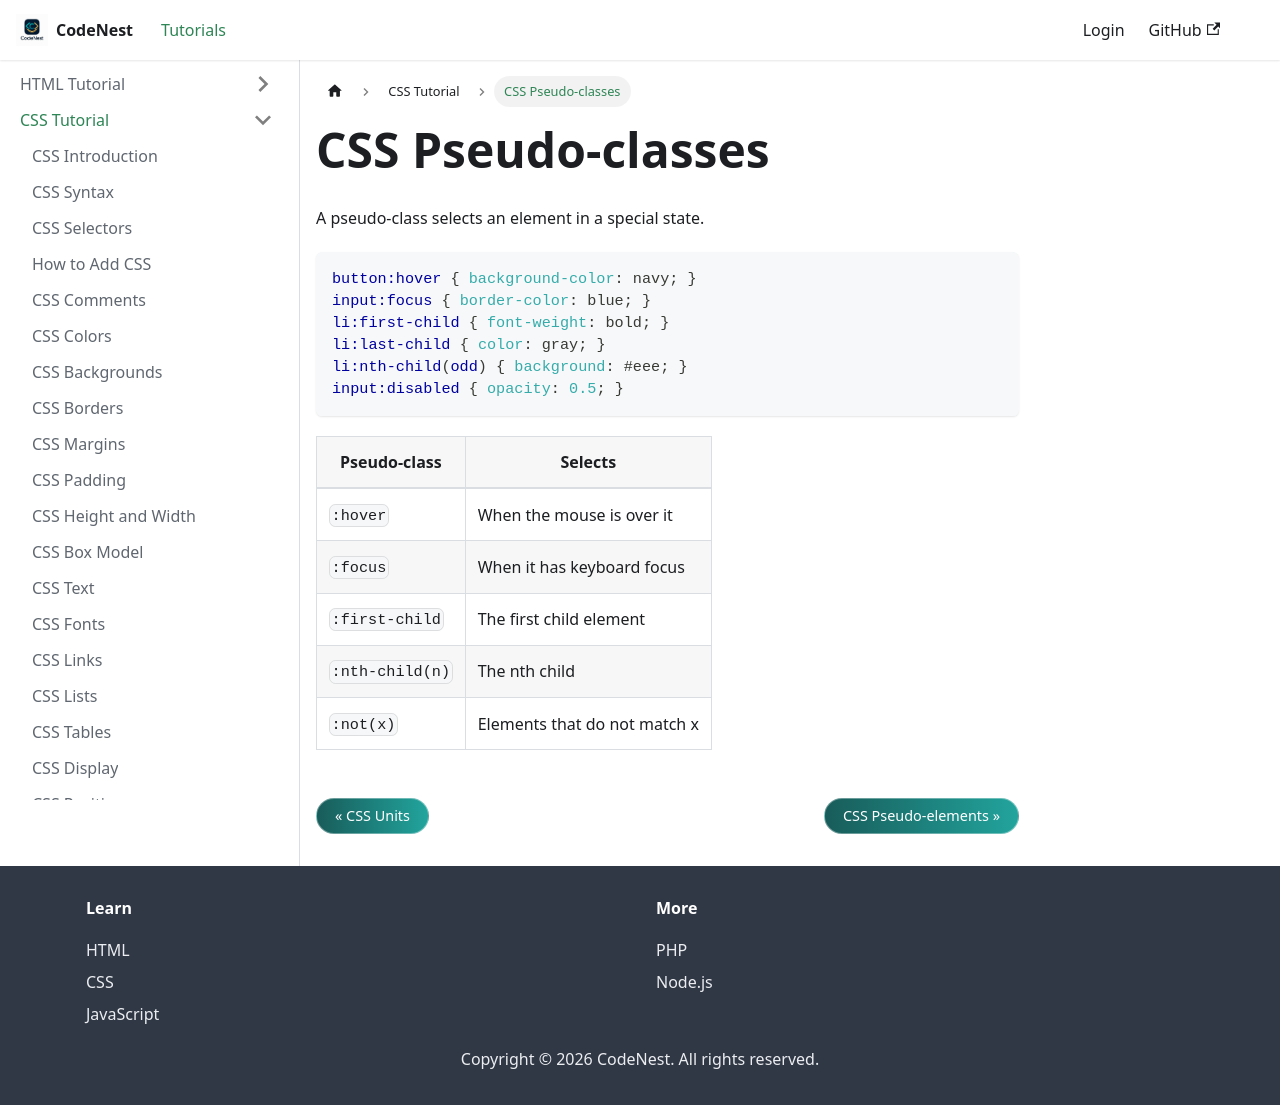

repository: adnankhan112/codenest · page: docs/css/pseudo-classes.html · generator: docusaurus

---
title: CSS Pseudo-classes
sidebar_position: 24
---

# CSS Pseudo-classes

A pseudo-class selects an element in a special state.

```css
button:hover { background-color: navy; }
input:focus { border-color: blue; }
li:first-child { font-weight: bold; }
li:last-child { color: gray; }
li:nth-child(odd) { background: #eee; }
input:disabled { opacity: 0.5; }
```

| Pseudo-class | Selects |
| --- | --- |
| `:hover` | When the mouse is over it |
| `:focus` | When it has keyboard focus |
| `:first-child` | The first child element |
| `:nth-child(n)` | The nth child |
| `:not(x)` | Elements that do not match x |
